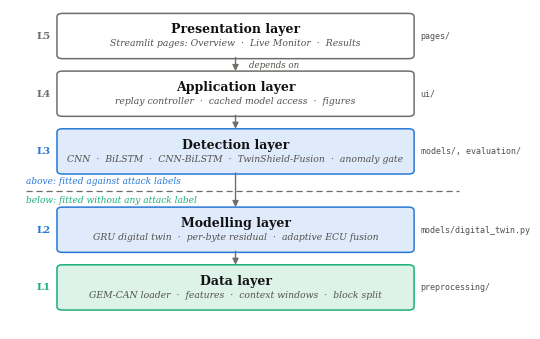
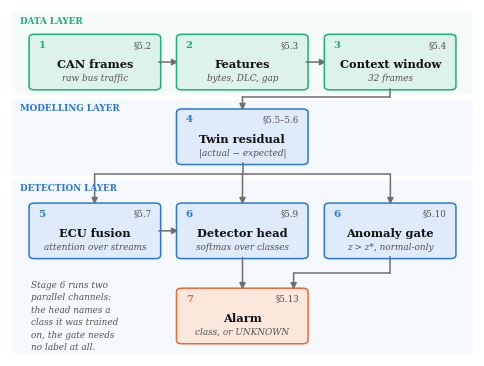

Source code (Python) for these figures, in order:
# -*- coding: utf-8 -*-
"""
Figures 4.1 and 4.2 of the report: the layered architecture and the end-to-end
pipeline.

    python make_design_figs.py figures

Both use one palette with one meaning per hue, the same as every other figure in
the report: aqua for data, blue for the components contributed by this work,
orange for the alarm they produce, slate for scaffolding. The three hues were
checked over all pairs against colour-vision deficiency (worst deuteranope
separation dE 9.2, normal vision 24.0), and every box carries its own text, so
colour is never the only channel carrying meaning.
"""
import os
import sys

import matplotlib
matplotlib.use("Agg")
import matplotlib.pyplot as plt
from matplotlib.patches import FancyArrowPatch, FancyBboxPatch

OUT = sys.argv[1] if len(sys.argv) > 1 else "figures"
os.makedirs(OUT, exist_ok=True)

plt.rcParams.update({
    "font.family": "serif",
    "font.serif": ["DejaVu Serif", "Times New Roman", "Liberation Serif"],
})
INK, GREY, SLATE = "#111111", "#52514e", "#6f6e6a"
BLUE, BLUEF = "#2a78d6", "#dfeafa"
AQUA, AQUAF = "#1baf7a", "#ddf2e9"
ORANGE, ORANGEF = "#eb6834", "#fce7dd"
LIGHT = "#FFFFFF"
EDGE_OF = {BLUEF: BLUE, AQUAF: AQUA, ORANGEF: ORANGE, LIGHT: SLATE}


def save(fig, name):
    p = os.path.join(OUT, name)
    fig.savefig(p, dpi=300, bbox_inches="tight", facecolor="white", pad_inches=0.04)
    plt.close(fig)
    print("wrote", p)


def arrow(ax, x1, y1, x2, y2, color=None, lw=1.0, ls="-"):
    ax.add_patch(FancyArrowPatch((x1, y1), (x2, y2), arrowstyle="-|>",
                                 mutation_scale=9, linewidth=lw, linestyle=ls,
                                 color=color or SLATE, shrinkA=0, shrinkB=0))


# ===================================================== Figure 4.1
def fig41():
    """Five layers, each naming its own modules, with the dependency direction
    drawn and the label-free / label-dependent split called out."""
    fig, ax = plt.subplots(figsize=(6.0, 4.15))
    ax.set_xlim(0, 10); ax.set_ylim(0, 11.3); ax.axis("off")

    layers = [
        ("L5", "Presentation layer", "Streamlit pages: Overview  ·  Live Monitor  ·  Results",
         "pages/", LIGHT),
        ("L4", "Application layer", "replay controller  ·  cached model access  ·  figures",
         "ui/", LIGHT),
        ("L3", "Detection layer", "CNN  ·  BiLSTM  ·  CNN-BiLSTM  ·  TwinShield-Fusion  ·  anomaly gate",
         "models/, evaluation/", BLUEF),
        ("L2", "Modelling layer", "GRU digital twin  ·  per-byte residual  ·  adaptive ECU fusion",
         "models/digital_twin.py", BLUEF),
        ("L1", "Data layer", "GEM-CAN loader  ·  features  ·  context windows  ·  block split",
         "preprocessing/", AQUAF),
    ]
    x0, w, h, gap = 1.05, 7.6, 1.52, 0.52
    wide_gap = 1.25                     # room for the split annotation, L3 to L2
    ys, y = [], 9.6
    for i in range(len(layers)):
        ys.append(y)
        y -= h + (wide_gap if i == 2 else gap)

    for i, (tag, name, sub, mod, fill) in enumerate(layers):
        yy = ys[i]
        ax.add_patch(FancyBboxPatch((x0, yy), w, h,
                     boxstyle="round,pad=0.04,rounding_size=0.12",
                     linewidth=1.1, edgecolor=EDGE_OF[fill], facecolor=fill))
        ax.text(x0 + w / 2, yy + h * 0.66, name, ha="center", va="center",
                fontsize=9.0, weight="bold", color=INK)
        ax.text(x0 + w / 2, yy + h * 0.33, sub, ha="center", va="center",
                fontsize=6.7, color=GREY, style="italic")
        ax.text(x0 - 0.18, yy + h / 2, tag, ha="right", va="center",
                fontsize=7.4, weight="bold", color=EDGE_OF[fill])
        ax.text(x0 + w + 0.18, yy + h / 2, mod, ha="left", va="center",
                fontsize=6.0, color=GREY, family="monospace")
        if i < len(layers) - 1:
            arrow(ax, x0 + w / 2, yy, x0 + w / 2, ys[i + 1] + h + 0.04, lw=1.0)

    # "depends on", centred in the first gap so it clears both boxes
    ymid = (ys[0] + ys[1] + h) / 2
    ax.text(x0 + w / 2 + 0.28, ymid, "depends on", fontsize=6.2, color=GREY,
            style="italic", ha="left", va="center")

    # the architecturally significant split, in the wide gap between L3 and L2
    ysplit = (ys[2] + ys[3] + h) / 2
    ax.plot([0.35, 9.65], [ysplit, ysplit], color=SLATE, lw=0.9, ls=(0, (5, 3)))
    ax.text(0.35, ysplit + 0.17, "above: fitted against attack labels",
            fontsize=6.5, color=BLUE, style="italic", va="bottom", ha="left")
    ax.text(0.35, ysplit - 0.17, "below: fitted without any attack label",
            fontsize=6.5, color=AQUA, style="italic", va="top", ha="left")
    save(fig, "fig4_1_architecture.png")


# ===================================================== Figure 4.2
def fig42():
    """Seven stages, banded by the layer each belongs to, with the branch at the
    residual drawn rather than flattened into a single chain. Section
    references sit inside the boxes so no label can collide with a connector."""
    fig, ax = plt.subplots(figsize=(6.0, 4.5))
    ax.set_xlim(0, 10); ax.set_ylim(0, 11.6); ax.axis("off")

    bands = [("DATA LAYER", 8.75, 11.5, AQUAF, AQUA),
             ("MODELLING LAYER", 6.05, 8.6, BLUEF, BLUE),
             ("DETECTION LAYER", 0.1, 5.9, BLUEF, BLUE)]
    for name, lo, hi, fill, edge in bands:
        ax.add_patch(FancyBboxPatch((0.05, lo), 9.9, hi - lo,
                     boxstyle="round,pad=0.0,rounding_size=0.06",
                     linewidth=0.0, facecolor=fill, alpha=0.30))
        ax.text(0.22, hi - 0.14, name, ha="left", va="top", fontsize=6.3,
                weight="bold", color=edge)

    bw, bh = 2.75, 1.78

    def stage(x, y, n, name, sub, sec, fill):
        ax.add_patch(FancyBboxPatch((x, y), bw, bh,
                     boxstyle="round,pad=0.04,rounding_size=0.12",
                     linewidth=1.1, edgecolor=EDGE_OF[fill], facecolor=fill))
        ax.text(x + 0.16, y + bh - 0.16, str(n), ha="left", va="top",
                fontsize=7.4, weight="bold", color=EDGE_OF[fill])
        ax.text(x + bw - 0.16, y + bh - 0.16, sec, ha="right", va="top",
                fontsize=6.2, color=GREY)
        ax.text(x + bw / 2, y + bh * 0.46, name, ha="center", va="center",
                fontsize=8.2, weight="bold", color=INK)
        ax.text(x + bw / 2, y + bh * 0.20, sub, ha="center", va="center",
                fontsize=6.4, color=GREY, style="italic")

    # band 1 -- data
    xs = [0.45, 3.62, 6.80]
    y1 = 8.95
    for i, (n, nm, sb, sc) in enumerate([
            (1, "CAN frames", "raw bus traffic", "\u00a75.2"),
            (2, "Features", "bytes, DLC, gap", "\u00a75.3"),
            (3, "Context window", "32 frames", "\u00a75.4")]):
        stage(xs[i], y1, n, nm, sb, sc, AQUAF)
        if i < 2:
            arrow(ax, xs[i] + bw, y1 + bh / 2, xs[i + 1], y1 + bh / 2, lw=1.1)

    # band 2 -- the single modelling stage
    y2 = 6.45
    stage(3.62, y2, 4, "Twin residual", "|actual \u2212 expected|", "\u00a75.5\u20135.6", BLUEF)
    ax.plot([8.18, 8.18], [y1, 8.68], color=SLATE, lw=1.1)
    ax.plot([8.18, 5.00], [8.68, 8.68], color=SLATE, lw=1.1)
    arrow(ax, 5.00, 8.68, 5.00, y2 + bh, lw=1.1)

    # band 3 -- the branch
    y3 = 3.30
    stage(0.45, y3, 5, "ECU fusion", "attention over streams", "\u00a75.7", BLUEF)
    stage(3.62, y3, 6, "Detector head", "softmax over classes", "\u00a75.9", BLUEF)
    stage(6.80, y3, 6, "Anomaly gate", "z > z*, normal-only", "\u00a75.10", BLUEF)
    y4 = 0.45
    stage(3.62, y4, 7, "Alarm", "class, or UNKNOWN", "\u00a75.13", ORANGEF)

    ybus = 6.08
    ax.plot([5.00, 5.00], [y2, ybus], color=SLATE, lw=1.1)
    ax.plot([1.82, 8.18], [ybus, ybus], color=SLATE, lw=1.1)
    for x in (1.82, 5.00, 8.18):
        arrow(ax, x, ybus, x, y3 + bh, lw=1.1)
    arrow(ax, 0.45 + bw, y3 + bh / 2, 3.62, y3 + bh / 2, lw=1.1)

    # both channels converge on the alarm
    arrow(ax, 5.00, y3, 5.00, y4 + bh, lw=1.1)
    ax.plot([8.18, 8.18], [y3, 2.78], color=SLATE, lw=1.1)
    ax.plot([8.18, 6.10], [2.78, 2.78], color=SLATE, lw=1.1)
    arrow(ax, 6.10, 2.78, 6.10, y4 + bh, lw=1.1)

    # the note sits in the empty column under stage 5, clear of every connector
    ax.text(0.45, 1.34, "Stage 6 runs two\nparallel channels:\nthe head names a\n"
            "class it was trained\non, the gate needs\nno label at all.",
            ha="left", va="center", fontsize=6.4, color=GREY, style="italic",
            linespacing=1.5)
    save(fig, "fig4_2_pipeline.png")


fig41()
fig42()
